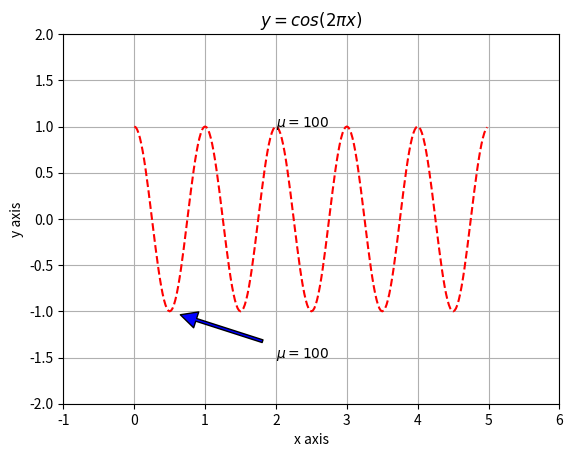

Write Python code to recreate this figure.
#!/usr/bin/env python3
import time
import numpy as np
import matplotlib.pyplot as plt

a = np.arange(0., 5., 0.02)
plt.plot(a, np.cos(2*np.pi*a), "r--")
plt.xlabel("x axis")
plt.ylabel("y axis")
plt.title("$y=cos(2\pi x)$")
plt.text(2,1,"$\mu = 100$")
plt.annotate(r"$\mu=100$", xy=(0.5,-1), xytext=(2,-1.5), arrowprops=dict(facecolor="blue", shrink=0.1, width=2))
plt.savefig("test", dpi=600)
plt.axis([-1,6,-2,2])
plt.grid(True)
plt.show()
